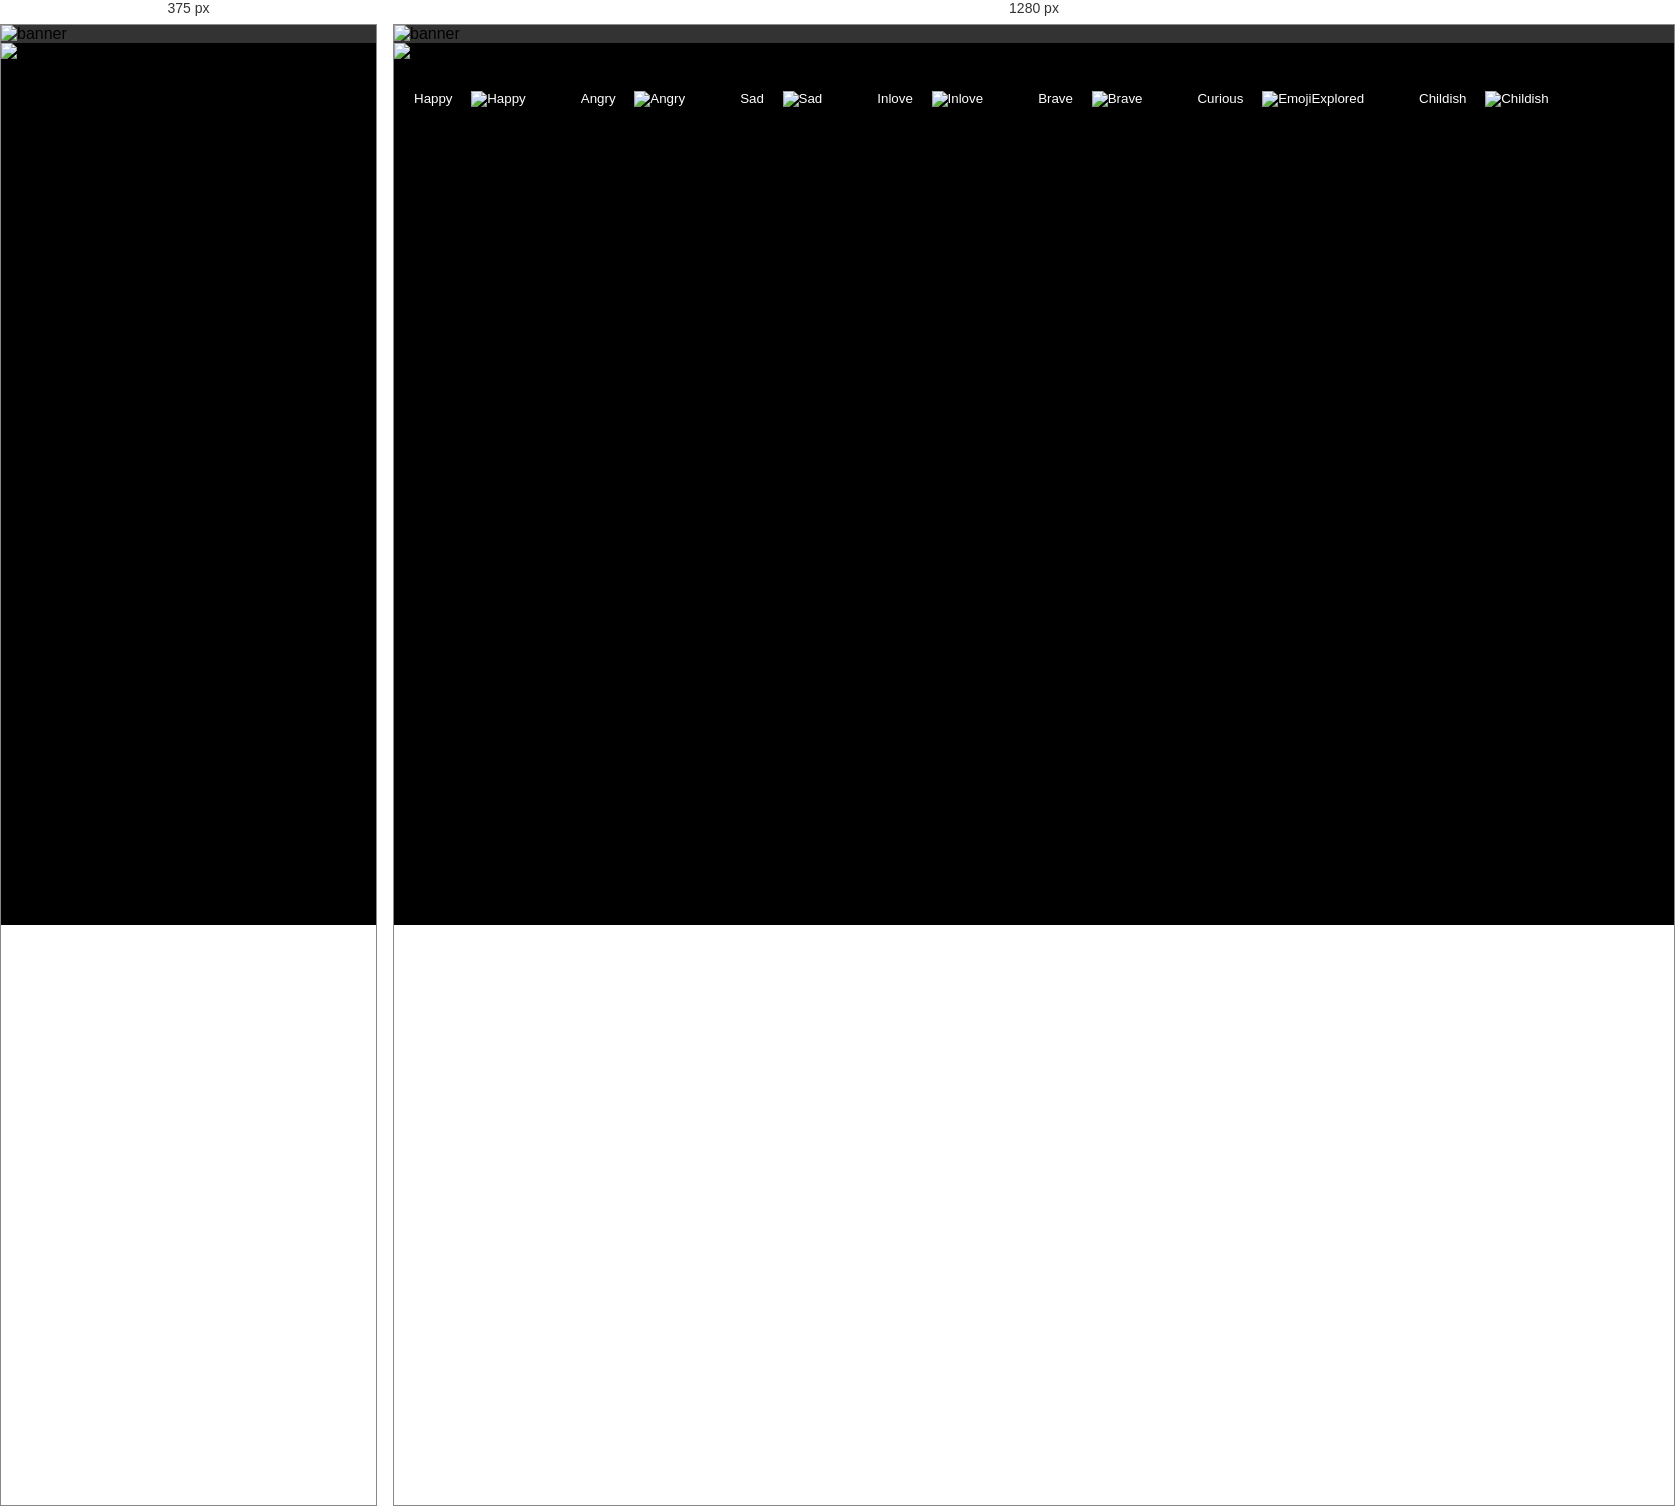
Rendered at 375 px and 1280 px, left to right.

<!-- file: index.html -->
<!DOCTYPE html>
<html lang="en">
  <head>
    <!-- Required meta tags -->
    <meta charset="utf-8">
    <meta name="viewport" content="width=device-width, initial-scale=1, shrink-to-fit=no">
    <!-- <meta http-equiv="X-UA-Compatible" content="ie=edge"> -->
    <title>E-movies</title>
    <link rel="stylesheet" href="style.css" />

  </head>
    <header class="headerImg">
      <img src="images/logo23.png" alt="banner">
    </header>
  <body>
   
   

        <!-- add the menu bar -->

       
              <input type="checkbox" id="menu-bar">
              <label for="menu-bar"><img src="images/menuIcon.png" alt="menuIcon" id="menuIcon"></label>
                          <nav class="menu">
                            <ul>

                              <li><button id="Happy" class="btnHappy">Happy <img src="emojis/EmojiHappy.png" alt="Happy"> </button></li>
                              <li><button id="Angry" class="btnAngry">Angry <img src="emojis/EmojiAngry.png" alt="Angry"></button></li>
                              <li><button id="Sad" class="btnSad">Sad <img src="emojis/EmojiSad.png" alt="Sad"></button></li>
                              <li><button id="Inlove" class="btn-romantic" id="btn-romantic">Inlove <img src="emojis/EmojiInlove.png" alt="Inlove"></button></li>
                              <li><button id="Brave"  class="btnBrave">Brave <img src="emojis/EmojiBrave.png" alt="Brave"></button></li>
                              <li><button id="Curious" class="btnExplorer">Curious <img src="emojis/EmojiExplored.png" alt="EmojiExplored"></button></li>
                              <li><button id="Childish" class="btnChildish">Childish <img src="emojis/EmojiChildsing.png" alt="Childish"></button></li>

                            </ul>
                          </nav>                
  <main>
    <div id="slider">

    </div>
  <section>
    <select id="filter-year" hidden>
      <option value="" selected>All</option>
      <option value="2019">2019</option>
      <option value="2018">2018</option>
      <option value="2017">2017</option>
      <option value="2016">2016</option>
      <option value="2015">2015</option>
      <option value="2000">2000</option>
      <option value="1990">1990</option>
      <option value="1980">1980</option>
    </select>
    <button class="btn" id="btn-prev" hidden>Prev</button>
    <button class="btn" id="btn-next" hidden>Next</button>    
    <div id="content">

    </div>
  </section>
 </main>
        
    <script type="text/javascript" src="data.js"></script>
    <script type="text/javascript" src="genres.js"></script>
    <script type="text/javascript" src="cardMovieTemplate.js"></script>
    <script type="text/javascript" src="main.js"></script> 

  </body>
</html>






/* @media block from style.css */
@media (max-width:768px) {
    header label{
       display: block;
    }
    .menu {
        position: absolute;
        background: rgba(24, 23, 23);
        width: 70%;
        margin-left: -70%;
        transition: all 0.5s;
    }
    .menu ul {
        flex-direction: column;
    }
    #menu-bar:checked ~ .menu {
        margin: 0;
    }
}